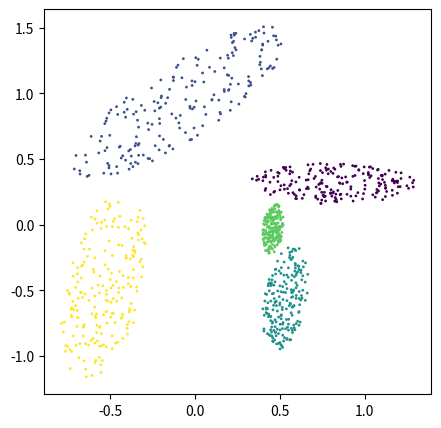

Python code for this plot:
# -*- coding: utf-8 -*-
"""
Created on Fri May  8 10:46:29 2020

[redacted]
"""

import numpy as np 
import scipy.linalg
import scipy.spatial


def normalize(x, lo: float = 0, hi: float = 1):
    """Normalize an array to a given range.
    Parameters
    ----------
    lo
    hi
    Returns
    -------
    """
    if np.max(x)==np.min(x):
        return lo*x/np.max(x)
    else:
        return lo+(hi-lo)*((x-np.min(x))/(np.max(x)-np.min(x)))


def rsphere(d: int, n: int = 1):
    """Draw vectors from the spherical distribution.
    Parameters
    ----------
    d : int
        dimension
    n : int
        number of samples, default is 1
    Returns
    -------
    """

    P=np.random.normal(size=(n, d))
    return P/np.linalg.norm(P, axis=1).reshape(n, 1)


def rball(d: int, n: int = 1):
    """Draw vectors uniformly from the unit ball.
    Parameters
    ----------
    d : int
        dimension
    n : int
        number of samples, default is 1
    Returns
    -------
    """

    P=np.random.normal(size=(n, d+2), scale=1)
    P=P/np.linalg.norm(P, axis=1).reshape((n, 1))
    return P[:, :d]


def randomPSD(d: int, cn: float = 1.0):
    """Generate a random PSD matrix.
    Parameters
    ----------
    d : int
        Side of the matrix
    cn : float
        Condition number
    Returns
    -------
    X : numpy.ndarray
        A PSD matrix with eigenvectors drawn from the spherical distribution and
        eigenvalues drawn from the uniform distribution. The ratio between the
        max and min eigenvalues is set to the condition number cn.
    """

    S=np.random.uniform(size=d)
    S=normalize(np.random.uniform(size=d),1,max(cn, 1.0)) # the singular values
    Q=scipy.linalg.orth(rsphere(d, d).transpose()).transpose()
    M=np.linalg.multi_dot([Q.transpose(),np.diag(S),Q])
    return scipy.linalg.sqrtm(M).real


def randomCluster(n: int, d: int, r: int = None):
    """Generate a random cluster in R^d with rank r.
    Parameters
    ----------
    n : int
        number of points
    d : int
        dimensionality of ambient space
    r : int
        rank of subspace spanned by the cluster
    Returns
    -------
    X : numpy.ndarray
        An n-by-d array containing the cluster points
    """

    r=d if r is None else r
    P=rball(r, n)
    Pd=np.pad(P, [(0, 0), (0, d-r)], mode='constant')
    Pd/=np.max(np.linalg.norm(Pd, axis=1))
    return Pd


def toLatent(X, W, c):
    """Map to the latent space.
    Parameters
    ----------
    X: numpy.ndarray
        An n-by-d array, each row is a point in R^d
    W: numpy.ndarray
        A d-by-d matrix specifying the transformation
    c: numpy.ndarray
        A d-size array giving the center of the transformation
    Returns
    -------
    The inner product of W and (X-c). In other words, set the origin in c and then apply W.
    Note that toLatent(toVisible(X,W,c),W,C) gives X.
    """
    return np.dot(X-c, W) if X.shape[0] else np.zeros((0, X.shape[1]))


def toVisible(X, W, c):
    """Reverse of toLatent(X, W, C).
    Parameters
    ----------
    X: numpy.ndarray
        An n-by-d array, each row is a point in R^d
    W: numpy.ndarray
        A d-by-d matrix specifying the transformation
    c: numpy.ndarray
        A d-size array giving the center of the transformation
    Returns
    -------
    The inner product of W^(-1) and X, plus c. In other words, apply the inverse of W and shift by c.
    Note that toVisible(toLatent(X,W,c),W,C) gives X.
    """
    return np.dot(X, np.linalg.inv(W))+c if X.shape[0] else np.zeros((0, X.shape[1]))

def clusterMargins(X, y, Ws, cs):
    """Compute the (latent) margins of the clusters.
    Parameters
    ----------
    X
    y
    Ws
    cs
    Returns
    -------
    For each cluster, the ratio between the closest external point and the cluster's radius.
    """
    g=np.zeros(len(Ws))
    d=X.shape[1]
    for i in range(len(Ws)):
        Xt=toLatent(X, Ws[i], cs[i])
        c=toLatent(cs[i], Ws[i], cs[i])
        C, nC=Xt[y==i], Xt[y!=i]
        radius=np.max(scipy.spatial.distance_matrix(c.reshape(1, d), C))
        dist=np.min(scipy.spatial.distance_matrix(c.reshape(1, d), nC))
        g[i]=dist/radius
    return g

def randomDataset(n: int, k: int, d: int, gamma: float = 0.5, r: int = None, cn: float = None,
                  tightMargin: bool = False):
    """Generate a random dataset controlling the clusters' rank, margin, and stretch.
    Parameters
    ----------
    n : int
        Number of points
    k : int
        Number of clusters
    d : int
        Dimension of ambient space
    gamma : float
        Margin
    r : int
        Rank of clusters
    cn : float
        Condition number of the PSD matrices of clusters. A higher value means higher stretch.
    tightMargin : bool
        Whether to tighten the margin around gamma (default is False)
    Returns
    -------
    X : numpy.ndarray
        an n-by-d array of the input points
    y : numpy.ndarray
        a length-h array containing the cluster labels
    Ws : list
        list of PSD matrices, one per cluster
    cs : list
        list of centers, one per cluster
    """

    if r is None:
        r=d
    X=np.zeros((0, d))
    y=np.zeros(0)
    Ws=[randomPSD(d) if cn is None else randomPSD(d, cn) for i in range(k)]  # random PSD matrices
    cs=rball(d, k)  # random centers
    for i in range(k):
        nk=(n-X.shape[0])//(k-i)  # cluster size
        y=np.r_[y, i*np.ones(nk)]
        # move to the latent metric of C
        csLat=toLatent(cs, Ws[i], cs[i])
        XLat=toLatent(X, Ws[i], cs[i])  # center and transform
        # distance to other points, including centers of future clusters
        D=np.linalg.norm(np.r_[XLat, csLat[i+1:]], axis=1)
        gap=np.min(D)  # distance of closest point
        # generate cluster
        P=randomCluster(nk, d, r)
        P*=2*gap/np.max(np.linalg.norm(P, axis=1))  # rescale a bit
        # convert cluster to visible space and add it
        X=np.r_[X, toVisible(P, Ws[i], cs[i])]  # if X.shape[0]>0 else P
    y=y.astype(int)

    # Adjust margins if too small
    m=clusterMargins(X, y, Ws, cs)

    while min(m)<np.sqrt(1+gamma):
        i=np.argmin(m)
        X[y==i]=toVisible(toLatent(X[y==i], Ws[i], cs[i])*(0.99*m[i])/np.sqrt(1+gamma), Ws[i], cs[i])
        m=clusterMargins(X, y, Ws, cs)

    if tightMargin:
        while max(m)>1.01*np.sqrt(1+gamma):
            i=np.argmax(m)
            X[y==i]=toVisible(toLatent(X[y==i], Ws[i], cs[i])*m[i]/np.sqrt(1+gamma), Ws[i], cs[i])
            m=clusterMargins(X, y, Ws, cs)

    while min(m)<np.sqrt(1+gamma):
        i=np.argmin(m)
        X[y==i]=toVisible(toLatent(X[y==i], Ws[i], cs[i])*(0.99*m[i])/np.sqrt(1+gamma), Ws[i], cs[i])
        m=clusterMargins(X, y, Ws, cs)

    return X, y.astype(int), Ws, cs


if __name__ == '__main__':
    # Sample usage
    import matplotlib.pyplot as plt
    print("generating clusters...")
    X,y,Ws,cs=randomDataset(n=1000, k=5, d=2, r=2, gamma=.5, cn=10, tightMargin=True)
    fig=plt.figure(figsize=(5, 5))
    fig.add_subplot(111).scatter(X[:, 0], X[:, 1], c=y, s=1)
    if False: # plot each cluster in its latent space
        for i in np.unique(y):
            Xt=toLatent(X, Ws[i], cs[i])
            fig=plt.figure()
            ax=fig.add_subplot(111)
            C=Xt[y==i]
            ax.scatter(Xt[:, 0], Xt[:, 1], c=y, s=3)
            ax.set_xlim(4*C[:, 0].min(), 4*C[:, 0].max())
            ax.set_ylim(4*C[:, 1].min(), 4*C[:, 1].max())
    plt.show()